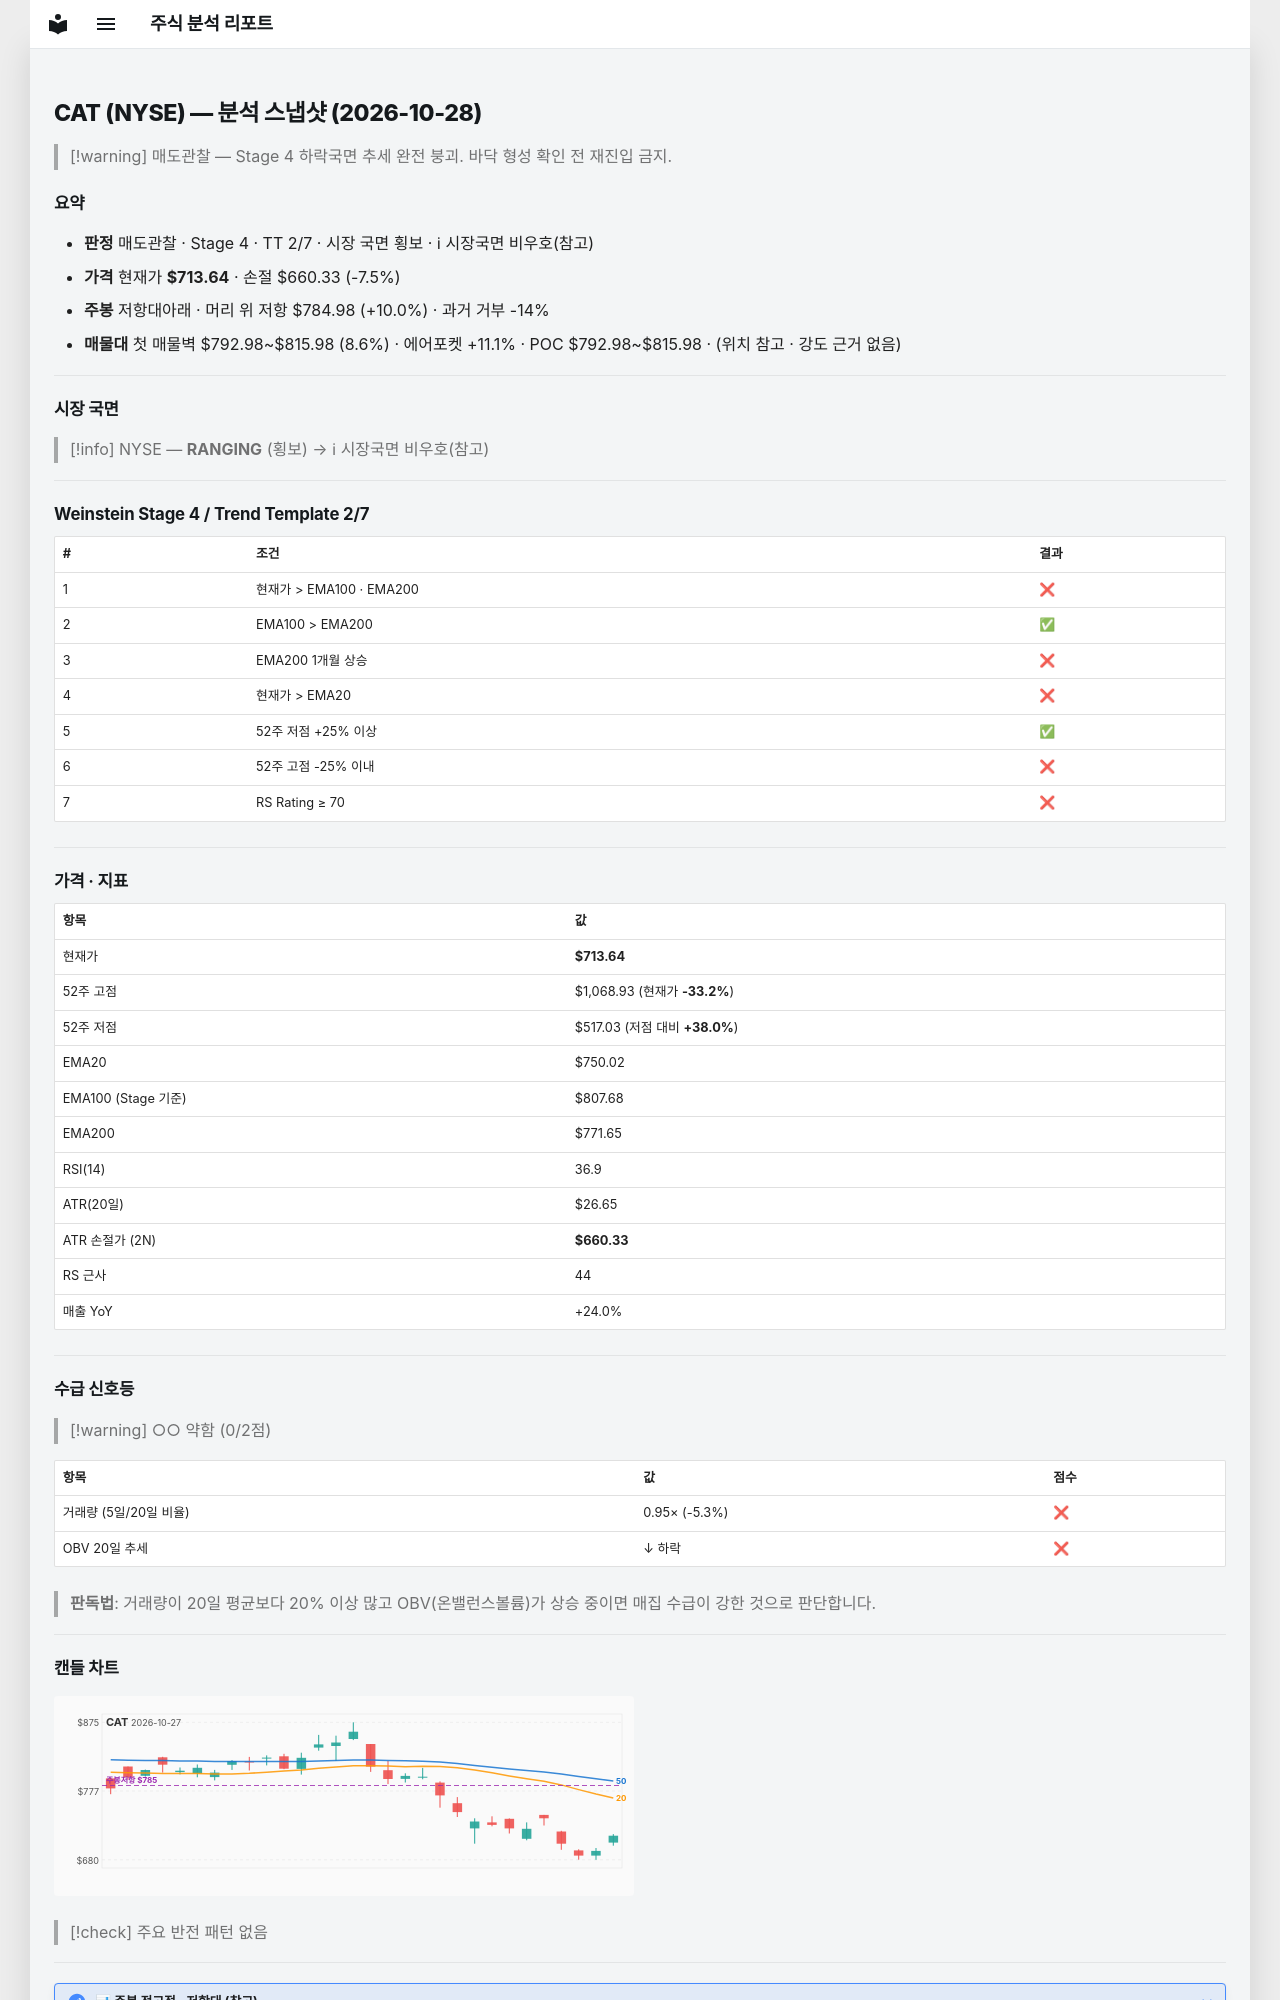

repository: soloandco/stock-reports · page: snapshots/CAT-2026-10-28/index.html · generator: mkdocs

---
type: analysis-snapshot
title: CAT 분석 스냅샷
ticker: CAT
market: NYSE
created: 2026-10-28
updated: 2026-10-28
bar-date: 2026-10-27
verdict: 매도관찰
real-rr: 1.34
sma50-gap-pct: -4.9
weekly-position: 저항대아래
weekly-overhead-price: 784.98
weekly-overhead-pct: 10.0
stage: 4
trend-template-score: 2
tt-max: 7
ma-set: ema-20-100-200
price: 713.635009765625
stop-price: 660.3278151716524
market-regime: RANGING
supply-demand-score: 0/2
supply-demand-label: 약함
status: tracking
tags:
  - stock-agent
  - watchlist
  - CAT
  - analysis
related:
  - "[[analysis-template]]"
---

# CAT (NYSE) — 분석 스냅샷 (2026-10-28)

> [!warning] 매도관찰 — Stage 4 하락국면
> 추세 완전 붕괴. 바닥 형성 확인 전 재진입 금지.

## 요약

- **판정** 매도관찰 · Stage 4 · TT 2/7 · 시장 국면 횡보 · ℹ 시장국면 비우호(참고)
- **가격** 현재가 **$713.64** · 손절 $660.33 (-7.5%)
- **주봉** 저항대아래 · 머리 위 저항 $784.98 (+10.0%) · 과거 거부 -14%
- **매물대** 첫 매물벽 $792.98~$815.98 (8.6%) · 에어포켓 +11.1% · POC $792.98~$815.98 · (위치 참고 · 강도 근거 없음)

---

## 시장 국면

> [!info] NYSE — **RANGING** (횡보) → ℹ 시장국면 비우호(참고)

---

## Weinstein Stage 4 / Trend Template 2/7

| # | 조건 | 결과 |
|---|------|------|
| 1 | 현재가 > EMA100 · EMA200 | ❌ |
| 2 | EMA100 > EMA200 | ✅ |
| 3 | EMA200 1개월 상승 | ❌ |
| 4 | 현재가 > EMA20 | ❌ |
| 5 | 52주 저점 +25% 이상 | ✅ |
| 6 | 52주 고점 -25% 이내 | ❌ |
| 7 | RS Rating ≥ 70 | ❌ |

---

## 가격 · 지표

| 항목 | 값 |
|------|---|
| 현재가 | **$713.64** |
| 52주 고점 | $1,068.93 (현재가 **-33.2%**) |
| 52주 저점 | $517.03 (저점 대비 **+38.0%**) |
| EMA20 | $750.02 |
| EMA100 (Stage 기준) | $807.68 |
| EMA200 | $771.65 |
| RSI(14) | 36.9 |
| ATR(20일) | $26.65 |
| ATR 손절가 (2N) | **$660.33** |
| RS 근사 | 44 |
| 매출 YoY | +24.0% |

---
## 수급 신호등

> [!warning] ○○ 약함 (0/2점)

| 항목 | 값 | 점수 |
|------|------|------|
| 거래량 (5일/20일 비율) | 0.95× (-5.3%) | ❌ |
| OBV 20일 추세 | ↓ 하락 | ❌ |

> **판독법**: 거래량이 20일 평균보다 20% 이상 많고 OBV(온밸런스볼륨)가 상승 중이면 매집 수급이 강한 것으로 판단합니다.

---
